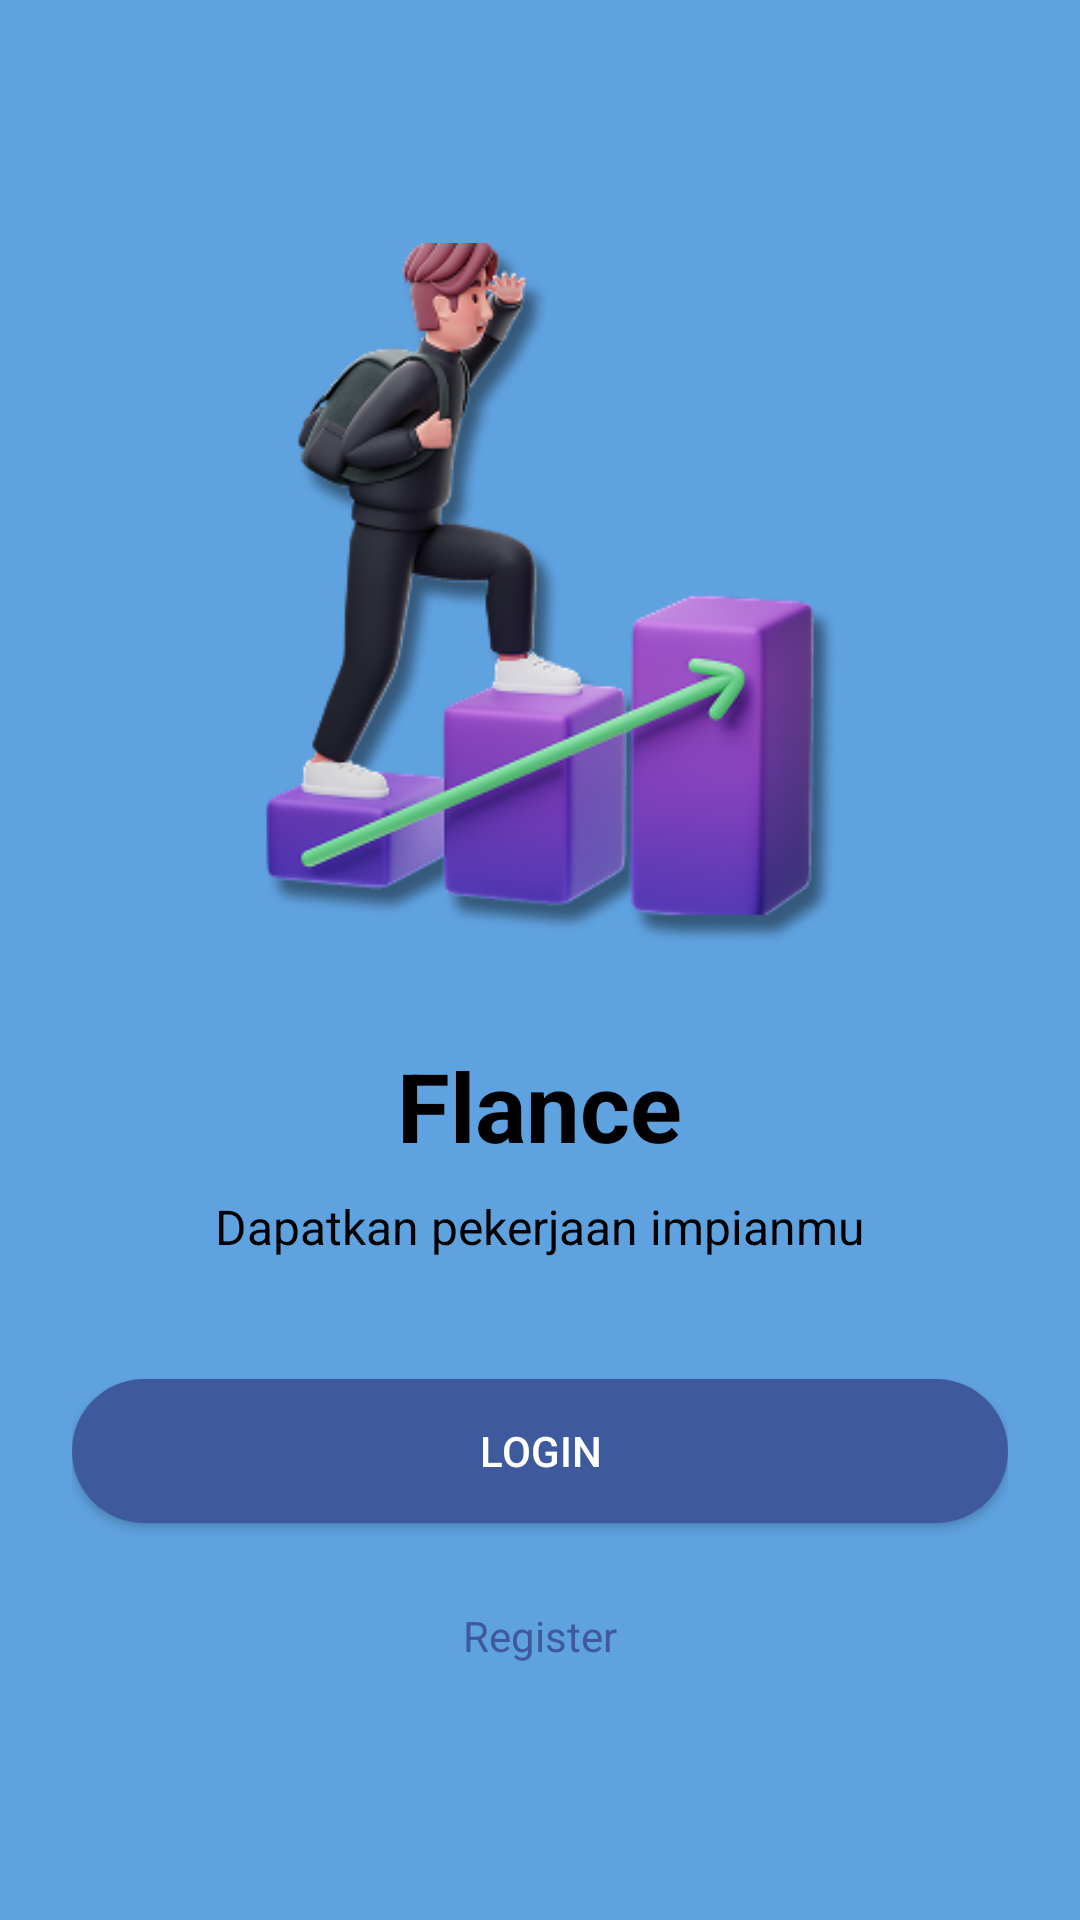

Reconstruct the res/layout file that produces this screen, plus the resources it refers to.
<!-- AndroidManifest.xml: application theme Theme.ProjectPAB -->
<!-- res/layout/activity_welcome.xml -->
<?xml version="1.0" encoding="utf-8"?>
<LinearLayout
    xmlns:android="http://schemas.android.com/apk/res/android"
    android:layout_width="match_parent"
    android:layout_height="match_parent"
    android:background="#5FA2E0"
    android:orientation="vertical"
    android:gravity="center"
    android:padding="24dp">

    <ImageView
    android:id="@+id/ivIllustration"
    android:layout_width="250dp"
    android:layout_height="250dp"
    android:src="@drawable/logoapk"
    android:contentDescription="Ilustrasi" />

    <TextView
    android:id="@+id/tvAppName"
    android:layout_width="wrap_content"
    android:layout_height="wrap_content"
    android:text="Flance"
    android:textSize="32sp"
    android:textColor="#000000"
    android:textStyle="bold"
    android:layout_marginTop="24dp" />

    <TextView
    android:id="@+id/tvTagline"
    android:layout_width="wrap_content"
    android:layout_height="wrap_content"
    android:text="Dapatkan pekerjaan impianmu"
    android:textSize="16sp"
    android:textColor="#000000"
    android:layout_marginTop="8dp" />

    <androidx.appcompat.widget.AppCompatButton
        android:id="@+id/btnMasuk"
        android:layout_width="match_parent"
        android:layout_height="wrap_content"
        android:text="LOGIN"
        android:textColor="#FFFFFF"
        android:layout_marginTop="40dp"
        android:padding="12dp"
        android:background="@drawable/button_primary" />


    <TextView
    android:id="@+id/btnDaftar"
    android:layout_width="match_parent"
    android:layout_height="wrap_content"
    android:text="Register"
    android:textColor="#3E5A9D"
    android:layout_marginTop="16dp"
    android:padding="12dp"
    android:gravity="center" />
    </LinearLayout>
<!-- resources referenced by this layout -->
<resources>
  <!-- drawable button_primary (drawable) -->
  <?xml version="1.0" encoding="utf-8"?>
  <shape xmlns:android="http://schemas.android.com/apk/res/android">
      
      <solid android:color="#3E5A9D" /> 
  
      
      <corners android:radius="24dp" />
  
      
      <padding
          android:left="12dp"
          android:top="10dp"
          android:right="12dp"
          android:bottom="10dp" />
  </shape>
  <!-- drawable logoapk: png bitmap (drawable, 73231 bytes) -->
  <style name="Theme.ProjectPAB" parent="Base.Theme.ProjectPAB" />
  <style name="Base.Theme.ProjectPAB" parent="Theme.Material3.DayNight.NoActionBar">
          
          <item name="colorPrimary">#3E5A9D</item>
          <item name="colorPrimaryVariant">#2F467C</item>
          <item name="colorOnPrimary">#FFFFFF</item>
          
      </style>
</resources>
